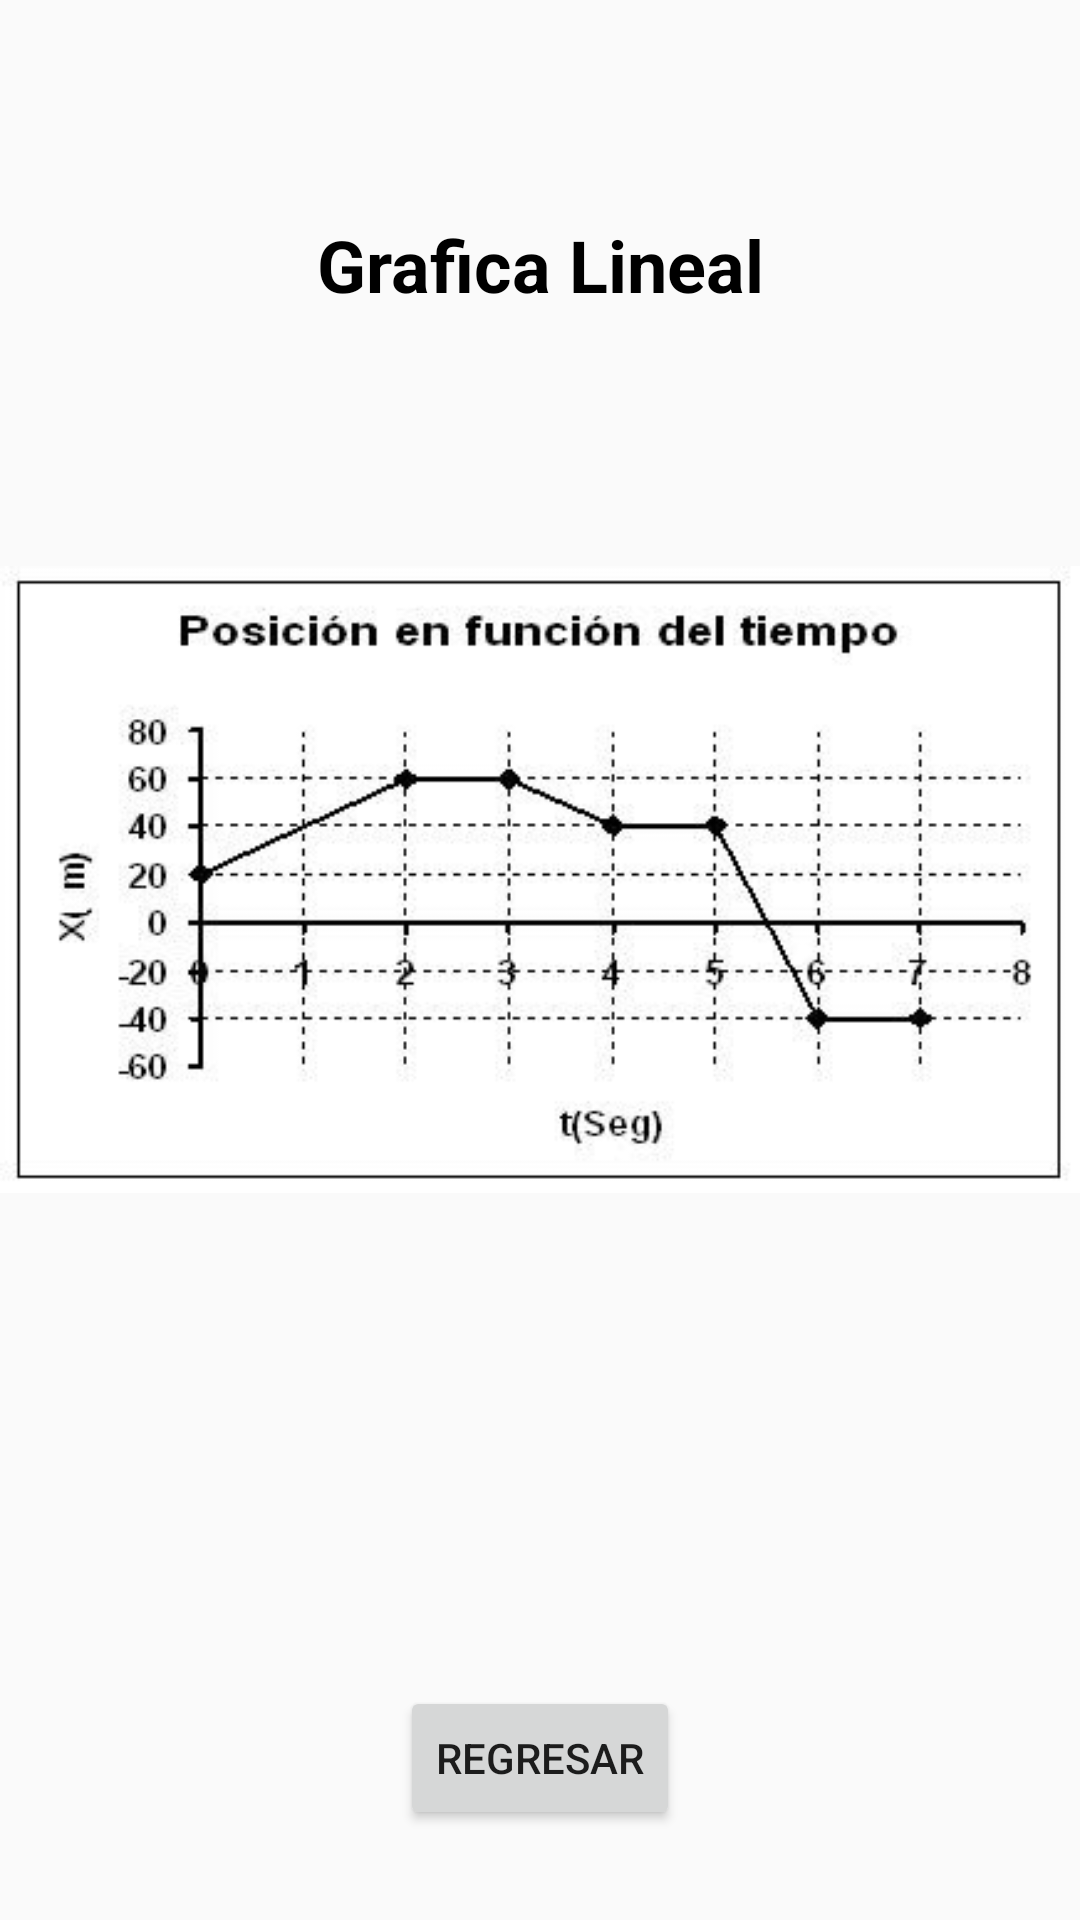

Write the Android layout XML for this screen, with the resource values it uses.
<!-- AndroidManifest.xml: application theme Theme.AMST2 -->
<!-- res/layout/activity_grafico_lineal_ventana.xml -->
<?xml version="1.0" encoding="utf-8"?>
<android.support.constraint.ConstraintLayout xmlns:android="http://schemas.android.com/apk/res/android"
    xmlns:app="http://schemas.android.com/apk/res-auto"
    xmlns:tools="http://schemas.android.com/tools"
    android:layout_width="match_parent"
    android:layout_height="match_parent"
    tools:context=".graficoLinealVentana">

    <Button
        android:id="@+id/button"
        android:layout_width="wrap_content"
        android:layout_height="wrap_content"
        android:layout_marginBottom="30dp"
        android:onClick="ventanaPrincipal"
        android:text="Regresar"
        app:layout_constraintBottom_toBottomOf="parent"
        app:layout_constraintEnd_toEndOf="parent"
        app:layout_constraintStart_toStartOf="parent" />

    <ImageView
        android:id="@+id/imageView5"
        android:layout_width="wrap_content"
        android:layout_height="wrap_content"
        android:layout_marginBottom="80dp"
        app:layout_constraintBottom_toTopOf="@+id/button"
        app:layout_constraintEnd_toEndOf="parent"
        app:layout_constraintHorizontal_bias="1.0"
        app:layout_constraintStart_toStartOf="parent"
        app:layout_constraintTop_toBottomOf="@+id/textView"
        app:srcCompat="@drawable/posicion_en_funcion_del_tiempo" />

    <TextView
        android:id="@+id/textView"
        android:layout_width="wrap_content"
        android:layout_height="wrap_content"
        android:layout_marginTop="72dp"
        android:text="Grafica Lineal"
        android:textColor="#000000"
        android:textSize="24sp"
        android:textStyle="bold"
        app:layout_constraintEnd_toEndOf="parent"
        app:layout_constraintStart_toStartOf="parent"
        app:layout_constraintTop_toTopOf="parent" />

</android.support.constraint.ConstraintLayout>
<!-- resources referenced by this layout -->
<resources>
  <!-- drawable posicion_en_funcion_del_tiempo: jpg bitmap (drawable, 23260 bytes) -->
  <style name="Theme.AMST2" parent="Theme.AppCompat.Light.DarkActionBar">
          
          <item name="colorPrimary">@color/purple_500</item>
          <item name="colorPrimaryDark">@color/purple_700</item>
          <item name="colorAccent">@color/teal_200</item>
          
      </style>
  <!-- not gathered from this repository: default colours our renderer supplied (Android Studio template values) -->
  <color name="purple_500">#FF6200EE</color>
  <color name="purple_700">#FF3700B3</color>
  <color name="teal_200">#FF03DAC5</color>
</resources>
